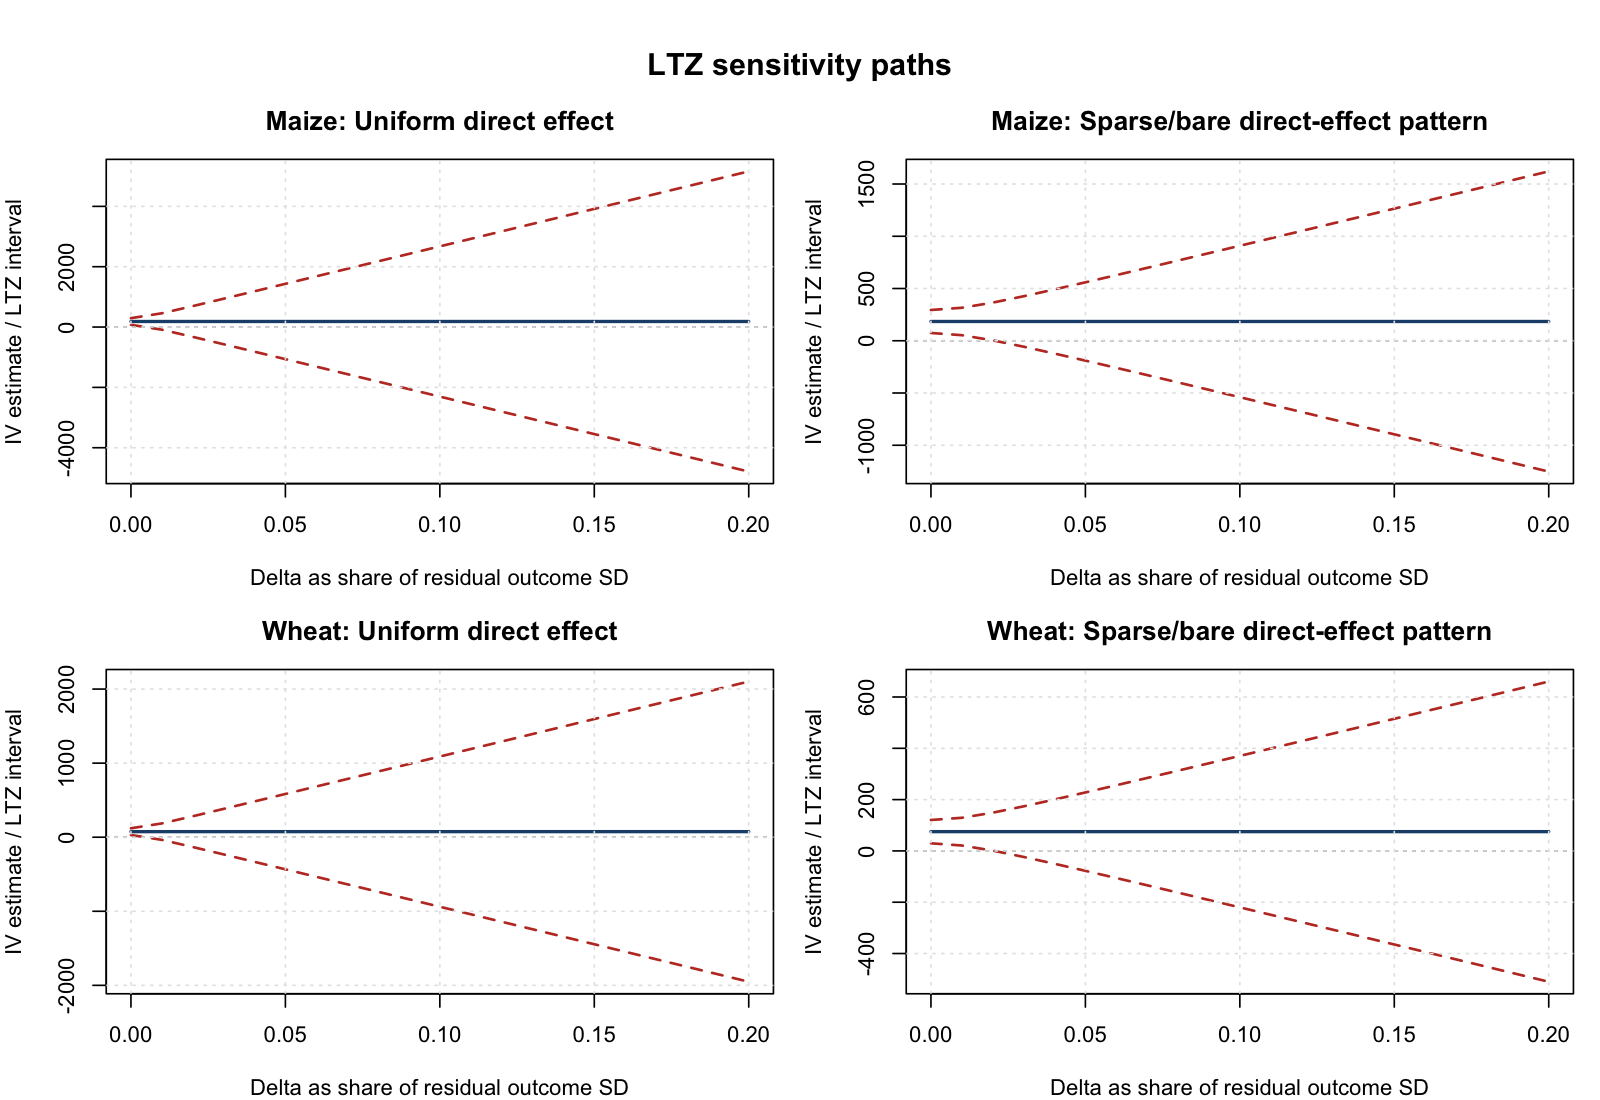

Values plotted in this chart, from the file beside it:
term, delta, method, estimate, conf_low, conf_high, contains_zero, pattern_name, pattern_type, violation_pattern_used, scale_instrument, nobs, se, theta_min, theta_max, baseline_estimate, baseline_conf_low, baseline_conf_high, crosses_baseline_sign, significant_at_level, error, crop, treatment, delta_outcome_units
maize_yield, 0, ltz, 184.5, 74.5, 294.4, FALSE, Uniform direct effect, uniform, TRUE, residual_sd, 72169, 56.1, NA, NA, 184.5, 74.5, 294.4, FALSE, TRUE, NA, maize, maize_yield, 0
maize_yield, 0.02665, ltz, 184.5, -87.49, 456.4, TRUE, Uniform direct effect, uniform, TRUE, residual_sd, 72169, 138.7, NA, NA, 184.5, 74.5, 294.4, TRUE, FALSE, NA, maize, maize_yield, 0.02665
maize_yield, 0.05331, ltz, 184.5, -325, 693.9, TRUE, Uniform direct effect, uniform, TRUE, residual_sd, 72169, 259.9, NA, NA, 184.5, 74.5, 294.4, TRUE, FALSE, NA, maize, maize_yield, 0.05331
maize_yield, 0.07996, ltz, 184.5, -569.8, 938.7, TRUE, Uniform direct effect, uniform, TRUE, residual_sd, 72169, 384.8, NA, NA, 184.5, 74.5, 294.4, TRUE, FALSE, NA, maize, maize_yield, 0.07996
maize_yield, 0.1066, ltz, 184.5, -816.5, 1185, TRUE, Uniform direct effect, uniform, TRUE, residual_sd, 72169, 510.7, NA, NA, 184.5, 74.5, 294.4, TRUE, FALSE, NA, maize, maize_yield, 0.1066
maize_yield, 0.1333, ltz, 184.5, -1064, 1433, TRUE, Uniform direct effect, uniform, TRUE, residual_sd, 72169, 637, NA, NA, 184.5, 74.5, 294.4, TRUE, FALSE, NA, maize, maize_yield, 0.1333
maize_yield, 0.1599, ltz, 184.5, -1312, 1681, TRUE, Uniform direct effect, uniform, TRUE, residual_sd, 72169, 763.5, NA, NA, 184.5, 74.5, 294.4, TRUE, FALSE, NA, maize, maize_yield, 0.1599
maize_yield, 0.1866, ltz, 184.5, -1560, 1929, TRUE, Uniform direct effect, uniform, TRUE, residual_sd, 72169, 890.1, NA, NA, 184.5, 74.5, 294.4, TRUE, FALSE, NA, maize, maize_yield, 0.1866
maize_yield, 0.2132, ltz, 184.5, -1808, 2177, TRUE, Uniform direct effect, uniform, TRUE, residual_sd, 72169, 1017, NA, NA, 184.5, 74.5, 294.4, TRUE, FALSE, NA, maize, maize_yield, 0.2132
maize_yield, 0.2399, ltz, 184.5, -2057, 2426, TRUE, Uniform direct effect, uniform, TRUE, residual_sd, 72169, 1143, NA, NA, 184.5, 74.5, 294.4, TRUE, FALSE, NA, maize, maize_yield, 0.2399
maize_yield, 0.2665, ltz, 184.5, -2305, 2674, TRUE, Uniform direct effect, uniform, TRUE, residual_sd, 72169, 1270, NA, NA, 184.5, 74.5, 294.4, TRUE, FALSE, NA, maize, maize_yield, 0.2665
maize_yield, 0.2932, ltz, 184.5, -2554, 2923, TRUE, Uniform direct effect, uniform, TRUE, residual_sd, 72169, 1397, NA, NA, 184.5, 74.5, 294.4, TRUE, FALSE, NA, maize, maize_yield, 0.2932
maize_yield, 0.3199, ltz, 184.5, -2802, 3171, TRUE, Uniform direct effect, uniform, TRUE, residual_sd, 72169, 1524, NA, NA, 184.5, 74.5, 294.4, TRUE, FALSE, NA, maize, maize_yield, 0.3199
maize_yield, 0.3465, ltz, 184.5, -3051, 3420, TRUE, Uniform direct effect, uniform, TRUE, residual_sd, 72169, 1651, NA, NA, 184.5, 74.5, 294.4, TRUE, FALSE, NA, maize, maize_yield, 0.3465
maize_yield, 0.3732, ltz, 184.5, -3299, 3668, TRUE, Uniform direct effect, uniform, TRUE, residual_sd, 72169, 1778, NA, NA, 184.5, 74.5, 294.4, TRUE, FALSE, NA, maize, maize_yield, 0.3732
maize_yield, 0.3998, ltz, 184.5, -3548, 3917, TRUE, Uniform direct effect, uniform, TRUE, residual_sd, 72169, 1904, NA, NA, 184.5, 74.5, 294.4, TRUE, FALSE, NA, maize, maize_yield, 0.3998
maize_yield, 0.4265, ltz, 184.5, -3797, 4166, TRUE, Uniform direct effect, uniform, TRUE, residual_sd, 72169, 2031, NA, NA, 184.5, 74.5, 294.4, TRUE, FALSE, NA, maize, maize_yield, 0.4265
maize_yield, 0.4531, ltz, 184.5, -4045, 4414, TRUE, Uniform direct effect, uniform, TRUE, residual_sd, 72169, 2158, NA, NA, 184.5, 74.5, 294.4, TRUE, FALSE, NA, maize, maize_yield, 0.4531
maize_yield, 0.4798, ltz, 184.5, -4294, 4663, TRUE, Uniform direct effect, uniform, TRUE, residual_sd, 72169, 2285, NA, NA, 184.5, 74.5, 294.4, TRUE, FALSE, NA, maize, maize_yield, 0.4798
maize_yield, 0.5064, ltz, 184.5, -4543, 4911, TRUE, Uniform direct effect, uniform, TRUE, residual_sd, 72169, 2412, NA, NA, 184.5, 74.5, 294.4, TRUE, FALSE, NA, maize, maize_yield, 0.5064
maize_yield, 0.5331, ltz, 184.5, -4791, 5160, TRUE, Uniform direct effect, uniform, TRUE, residual_sd, 72169, 2539, NA, NA, 184.5, 74.5, 294.4, TRUE, FALSE, NA, maize, maize_yield, 0.5331
maize_yield, 0, ltz, 184.5, 74.5, 294.4, FALSE, Sparse/bare direct-effect pattern, theory_defined, TRUE, residual_sd, 72169, 56.1, NA, NA, 184.5, 74.5, 294.4, FALSE, TRUE, NA, maize, maize_yield, 0
maize_yield, 0.02665, ltz, 184.5, 53.23, 315.7, FALSE, Sparse/bare direct-effect pattern, theory_defined, TRUE, residual_sd, 72169, 66.95, NA, NA, 184.5, 74.5, 294.4, FALSE, TRUE, NA, maize, maize_yield, 0.02665
maize_yield, 0.05331, ltz, 184.5, 3.883, 365, FALSE, Sparse/bare direct-effect pattern, theory_defined, TRUE, residual_sd, 72169, 92.13, NA, NA, 184.5, 74.5, 294.4, FALSE, TRUE, NA, maize, maize_yield, 0.05331
maize_yield, 0.07996, ltz, 184.5, -56.9, 425.8, TRUE, Sparse/bare direct-effect pattern, theory_defined, TRUE, residual_sd, 72169, 123.1, NA, NA, 184.5, 74.5, 294.4, TRUE, FALSE, NA, maize, maize_yield, 0.07996
maize_yield, 0.1066, ltz, 184.5, -122.4, 491.3, TRUE, Sparse/bare direct-effect pattern, theory_defined, TRUE, residual_sd, 72169, 156.6, NA, NA, 184.5, 74.5, 294.4, TRUE, FALSE, NA, maize, maize_yield, 0.1066
maize_yield, 0.1333, ltz, 184.5, -190.1, 559, TRUE, Sparse/bare direct-effect pattern, theory_defined, TRUE, residual_sd, 72169, 191.1, NA, NA, 184.5, 74.5, 294.4, TRUE, FALSE, NA, maize, maize_yield, 0.1333
maize_yield, 0.1599, ltz, 184.5, -259.1, 628, TRUE, Sparse/bare direct-effect pattern, theory_defined, TRUE, residual_sd, 72169, 226.3, NA, NA, 184.5, 74.5, 294.4, TRUE, FALSE, NA, maize, maize_yield, 0.1599
maize_yield, 0.1866, ltz, 184.5, -328.8, 697.7, TRUE, Sparse/bare direct-effect pattern, theory_defined, TRUE, residual_sd, 72169, 261.9, NA, NA, 184.5, 74.5, 294.4, TRUE, FALSE, NA, maize, maize_yield, 0.1866
maize_yield, 0.2132, ltz, 184.5, -398.9, 767.8, TRUE, Sparse/bare direct-effect pattern, theory_defined, TRUE, residual_sd, 72169, 297.7, NA, NA, 184.5, 74.5, 294.4, TRUE, FALSE, NA, maize, maize_yield, 0.2132
maize_yield, 0.2399, ltz, 184.5, -469.4, 838.3, TRUE, Sparse/bare direct-effect pattern, theory_defined, TRUE, residual_sd, 72169, 333.6, NA, NA, 184.5, 74.5, 294.4, TRUE, FALSE, NA, maize, maize_yield, 0.2399
maize_yield, 0.2665, ltz, 184.5, -540.1, 909, TRUE, Sparse/bare direct-effect pattern, theory_defined, TRUE, residual_sd, 72169, 369.7, NA, NA, 184.5, 74.5, 294.4, TRUE, FALSE, NA, maize, maize_yield, 0.2665
maize_yield, 0.2932, ltz, 184.5, -611, 979.9, TRUE, Sparse/bare direct-effect pattern, theory_defined, TRUE, residual_sd, 72169, 405.8, NA, NA, 184.5, 74.5, 294.4, TRUE, FALSE, NA, maize, maize_yield, 0.2932
maize_yield, 0.3199, ltz, 184.5, -682, 1051, TRUE, Sparse/bare direct-effect pattern, theory_defined, TRUE, residual_sd, 72169, 442.1, NA, NA, 184.5, 74.5, 294.4, TRUE, FALSE, NA, maize, maize_yield, 0.3199
maize_yield, 0.3465, ltz, 184.5, -753, 1122, TRUE, Sparse/bare direct-effect pattern, theory_defined, TRUE, residual_sd, 72169, 478.3, NA, NA, 184.5, 74.5, 294.4, TRUE, FALSE, NA, maize, maize_yield, 0.3465
maize_yield, 0.3732, ltz, 184.5, -824.2, 1193, TRUE, Sparse/bare direct-effect pattern, theory_defined, TRUE, residual_sd, 72169, 514.6, NA, NA, 184.5, 74.5, 294.4, TRUE, FALSE, NA, maize, maize_yield, 0.3732
maize_yield, 0.3998, ltz, 184.5, -895.4, 1264, TRUE, Sparse/bare direct-effect pattern, theory_defined, TRUE, residual_sd, 72169, 551, NA, NA, 184.5, 74.5, 294.4, TRUE, FALSE, NA, maize, maize_yield, 0.3998
maize_yield, 0.4265, ltz, 184.5, -966.7, 1336, TRUE, Sparse/bare direct-effect pattern, theory_defined, TRUE, residual_sd, 72169, 587.3, NA, NA, 184.5, 74.5, 294.4, TRUE, FALSE, NA, maize, maize_yield, 0.4265
maize_yield, 0.4531, ltz, 184.5, -1038, 1407, TRUE, Sparse/bare direct-effect pattern, theory_defined, TRUE, residual_sd, 72169, 623.7, NA, NA, 184.5, 74.5, 294.4, TRUE, FALSE, NA, maize, maize_yield, 0.4531
maize_yield, 0.4798, ltz, 184.5, -1109, 1478, TRUE, Sparse/bare direct-effect pattern, theory_defined, TRUE, residual_sd, 72169, 660.1, NA, NA, 184.5, 74.5, 294.4, TRUE, FALSE, NA, maize, maize_yield, 0.4798
maize_yield, 0.5064, ltz, 184.5, -1181, 1550, TRUE, Sparse/bare direct-effect pattern, theory_defined, TRUE, residual_sd, 72169, 696.5, NA, NA, 184.5, 74.5, 294.4, TRUE, FALSE, NA, maize, maize_yield, 0.5064
maize_yield, 0.5331, ltz, 184.5, -1252, 1621, TRUE, Sparse/bare direct-effect pattern, theory_defined, TRUE, residual_sd, 72169, 732.9, NA, NA, 184.5, 74.5, 294.4, TRUE, FALSE, NA, maize, maize_yield, 0.5331
wheat_yield, 0, ltz, 75.13, 29.67, 120.6, FALSE, Uniform direct effect, uniform, TRUE, residual_sd, 72169, 23.19, NA, NA, 75.13, 29.67, 120.6, FALSE, TRUE, NA, wheat, wheat_yield, 0
wheat_yield, 0.02665, ltz, 75.13, -35.91, 186.2, TRUE, Uniform direct effect, uniform, TRUE, residual_sd, 72169, 56.65, NA, NA, 75.13, 29.67, 120.6, TRUE, FALSE, NA, wheat, wheat_yield, 0.02665
wheat_yield, 0.05331, ltz, 75.13, -132.5, 282.8, TRUE, Uniform direct effect, uniform, TRUE, residual_sd, 72169, 105.9, NA, NA, 75.13, 29.67, 120.6, TRUE, FALSE, NA, wheat, wheat_yield, 0.05331
wheat_yield, 0.07996, ltz, 75.13, -232.2, 382.4, TRUE, Uniform direct effect, uniform, TRUE, residual_sd, 72169, 156.8, NA, NA, 75.13, 29.67, 120.6, TRUE, FALSE, NA, wheat, wheat_yield, 0.07996
wheat_yield, 0.1066, ltz, 75.13, -332.6, 482.9, TRUE, Uniform direct effect, uniform, TRUE, residual_sd, 72169, 208.1, NA, NA, 75.13, 29.67, 120.6, TRUE, FALSE, NA, wheat, wheat_yield, 0.1066
wheat_yield, 0.1333, ltz, 75.13, -433.5, 583.7, TRUE, Uniform direct effect, uniform, TRUE, residual_sd, 72169, 259.5, NA, NA, 75.13, 29.67, 120.6, TRUE, FALSE, NA, wheat, wheat_yield, 0.1333
wheat_yield, 0.1599, ltz, 75.13, -534.4, 684.7, TRUE, Uniform direct effect, uniform, TRUE, residual_sd, 72169, 311, NA, NA, 75.13, 29.67, 120.6, TRUE, FALSE, NA, wheat, wheat_yield, 0.1599
wheat_yield, 0.1866, ltz, 75.13, -635.5, 785.8, TRUE, Uniform direct effect, uniform, TRUE, residual_sd, 72169, 362.6, NA, NA, 75.13, 29.67, 120.6, TRUE, FALSE, NA, wheat, wheat_yield, 0.1866
wheat_yield, 0.2132, ltz, 75.13, -736.6, 886.9, TRUE, Uniform direct effect, uniform, TRUE, residual_sd, 72169, 414.2, NA, NA, 75.13, 29.67, 120.6, TRUE, FALSE, NA, wheat, wheat_yield, 0.2132
wheat_yield, 0.2399, ltz, 75.13, -837.8, 988, TRUE, Uniform direct effect, uniform, TRUE, residual_sd, 72169, 465.8, NA, NA, 75.13, 29.67, 120.6, TRUE, FALSE, NA, wheat, wheat_yield, 0.2399
wheat_yield, 0.2665, ltz, 75.13, -939, 1089, TRUE, Uniform direct effect, uniform, TRUE, residual_sd, 72169, 517.4, NA, NA, 75.13, 29.67, 120.6, TRUE, FALSE, NA, wheat, wheat_yield, 0.2665
wheat_yield, 0.2932, ltz, 75.13, -1040, 1190, TRUE, Uniform direct effect, uniform, TRUE, residual_sd, 72169, 569.1, NA, NA, 75.13, 29.67, 120.6, TRUE, FALSE, NA, wheat, wheat_yield, 0.2932
wheat_yield, 0.3199, ltz, 75.13, -1141, 1292, TRUE, Uniform direct effect, uniform, TRUE, residual_sd, 72169, 620.7, NA, NA, 75.13, 29.67, 120.6, TRUE, FALSE, NA, wheat, wheat_yield, 0.3199
wheat_yield, 0.3465, ltz, 75.13, -1243, 1393, TRUE, Uniform direct effect, uniform, TRUE, residual_sd, 72169, 672.4, NA, NA, 75.13, 29.67, 120.6, TRUE, FALSE, NA, wheat, wheat_yield, 0.3465
wheat_yield, 0.3732, ltz, 75.13, -1344, 1494, TRUE, Uniform direct effect, uniform, TRUE, residual_sd, 72169, 724, NA, NA, 75.13, 29.67, 120.6, TRUE, FALSE, NA, wheat, wheat_yield, 0.3732
wheat_yield, 0.3998, ltz, 75.13, -1445, 1595, TRUE, Uniform direct effect, uniform, TRUE, residual_sd, 72169, 775.7, NA, NA, 75.13, 29.67, 120.6, TRUE, FALSE, NA, wheat, wheat_yield, 0.3998
wheat_yield, 0.4265, ltz, 75.13, -1546, 1697, TRUE, Uniform direct effect, uniform, TRUE, residual_sd, 72169, 827.4, NA, NA, 75.13, 29.67, 120.6, TRUE, FALSE, NA, wheat, wheat_yield, 0.4265
wheat_yield, 0.4531, ltz, 75.13, -1648, 1798, TRUE, Uniform direct effect, uniform, TRUE, residual_sd, 72169, 879, NA, NA, 75.13, 29.67, 120.6, TRUE, FALSE, NA, wheat, wheat_yield, 0.4531
... 24 more rows
